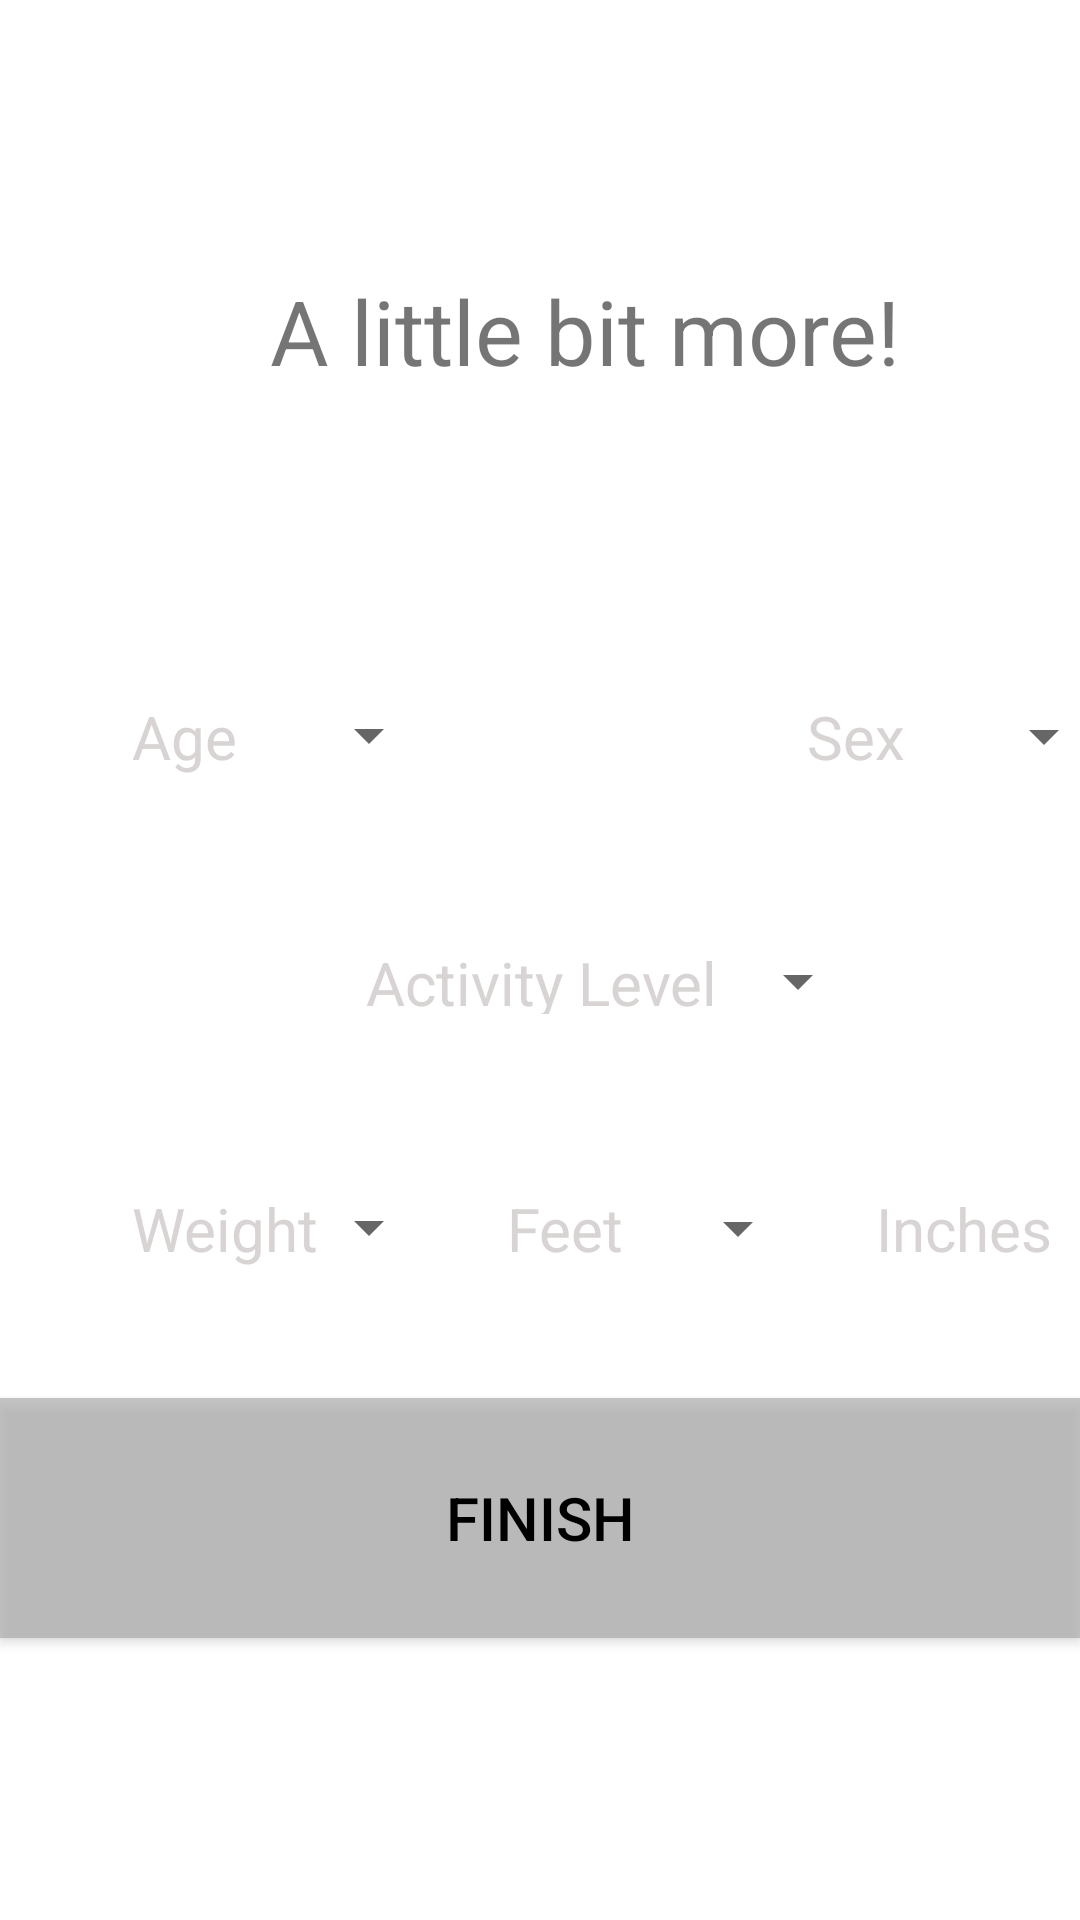

Reconstruct the res/layout file that produces this screen, plus the resources it refers to.
<!-- AndroidManifest.xml: application theme Theme.GamerMonke -->
<!-- res/layout/activity_register2.xml -->
<?xml version="1.0" encoding="utf-8"?>
<FrameLayout xmlns:android="http://schemas.android.com/apk/res/android"
    xmlns:tools="http://schemas.android.com/tools"
    xmlns:app="http://schemas.android.com/apk/res-auto"
    android:layout_width="match_parent"
    android:layout_height="match_parent"
    tools:context=".Register2">

    <TextView
        android:layout_width="wrap_content"
        android:layout_height="75dp"
        android:layout_marginTop="90dp"
        android:layout_marginStart="90dp"

        android:text="A little bit more!"
        android:textSize="30sp"
        />


    <TextView
        android:id="@+id/activityLevelText"
        android:layout_width="180dp"
        android:layout_height="48dp"
        android:layout_marginStart="110dp"
        android:layout_marginTop="302dp"

        android:layout_marginEnd="16dp"
        android:contentDescription="activityLevel"
        android:ems="3"
        android:hint="Activity Level"
        android:padding="12dp"
        android:textColor="#000"
        android:textColorHint="#D8D4D4"
        android:textSize="20sp"
        app:layout_constraintEnd_toEndOf="parent"
        app:layout_constraintStart_toStartOf="parent"
        app:layout_constraintTop_toTopOf="parent" />

    <TextView
        android:id="@+id/sexText"
        android:layout_width="115dp"
        android:layout_height="50dp"
        android:layout_marginStart="257dp"
        android:layout_marginTop="220dp"

        android:ems="3"
        android:hint="Sex"
        android:padding="12dp"
        android:textColor="#000"
        android:textColorHint="#D8D4D4"
        android:textSize="20sp"
        />

    <TextView
        android:id="@+id/ageText"
        android:layout_width="115dp"
        android:layout_height="50dp"
        android:layout_marginStart="32dp"
        android:layout_marginTop="220dp"

        android:ems="3"
        android:hint="Age"
        android:padding="12dp"
        android:textColor="#000"
        android:textColorHint="#D8D4D4"
        android:textSize="20sp"
        />

    <TextView
        android:id="@+id/weightText"
        android:layout_width="115dp"
        android:layout_height="50dp"
        android:layout_marginStart="32dp"
        android:layout_marginTop="384dp"

        android:ems="3"
        android:hint="Weight"
        android:padding="12dp"
        android:textColor="#000"
        android:textColorHint="#D8D4D4"
        android:textSize="20sp"
        />

    <TextView
        android:id="@+id/inchText"
        android:layout_width="115dp"
        android:layout_height="50dp"
        android:layout_marginStart="280dp"
        android:layout_marginTop="384dp"

        android:ems="3"
        android:hint="Inches"
        android:padding="12dp"
        android:textColor="#000"
        android:textColorHint="#D8D4D4"
        android:textSize="20sp"
        />

    <TextView
        android:id="@+id/footText"
        android:layout_width="115dp"
        android:layout_height="50dp"
        android:layout_marginStart="157dp"
        android:layout_marginTop="384dp"

        android:ems="3"
        android:hint="Feet"
        android:padding="12dp"
        android:textColor="#000"
        android:textColorHint="#D8D4D4"
        android:textSize="20sp"
        />


    <LinearLayout
        android:layout_width="match_parent"
        android:layout_height="match_parent"
        android:orientation="vertical">

        <LinearLayout
            android:layout_width="match_parent"
            android:layout_height="50dp"
            android:layout_marginTop="220dp"
            android:orientation="horizontal">


            <Spinner
                android:id="@+id/ageSpinner"
                android:layout_width="115dp"
                android:layout_height="50dp"
                android:layout_marginStart="32dp"

                android:contentDescription="ageSpinner" />

            <Spinner
                android:id="@+id/sexSpinner"
                android:layout_width="115dp"
                android:layout_height="51dp"
                android:layout_marginStart="110dp"
                android:contentDescription="sexSpinner"
                app:layout_constraintEnd_toEndOf="parent"
                app:layout_constraintStart_toStartOf="parent"
                app:layout_constraintTop_toTopOf="parent" />

        </LinearLayout>

        <LinearLayout
            android:layout_width="match_parent"
            android:layout_height="wrap_content"
            android:layout_marginTop="32dp"
            android:orientation="horizontal">

            <Spinner
                android:id="@+id/activityLevelSpinner"
                android:layout_width="180dp"
                android:layout_height="50dp"
                android:layout_marginStart="110dp"
                android:contentDescription="activityLevel"
                app:layout_constraintEnd_toEndOf="@id/ageText"
                app:layout_constraintStart_toStartOf="parent"
                app:layout_constraintTop_toTopOf="parent" />

        </LinearLayout>

        <LinearLayout
            android:layout_width="match_parent"
            android:layout_height="50dp"
            android:layout_marginTop="32dp"
            android:orientation="horizontal">

            <Spinner
                android:id="@+id/weightSpinner"
                android:layout_width="115dp"
                android:layout_height="50dp"
                android:layout_marginStart="32dp"
                android:ems="10"

                android:inputType="textPersonName"
                android:padding="12dp"
                android:textColor="#000"
                android:textColorHint="#D8D4D4"
                android:textSize="20sp"
                app:layout_constraintEnd_toEndOf="parent"
                app:layout_constraintStart_toStartOf="parent"
                app:layout_constraintTop_toTopOf="parent" />

            <LinearLayout
                android:layout_width="match_parent"
                android:layout_height="match_parent"
                android:orientation="horizontal">

                <Spinner
                    android:id="@+id/heightFootSpinner"
                    android:layout_width="115dp"
                    android:layout_height="51dp"
                    android:layout_marginStart="8dp"

                    android:contentDescription="footSpinner" />

                <Spinner
                    android:id="@+id/heightInchSpinner"
                    android:layout_width="115dp"
                    android:layout_height="51dp"
                    android:layout_marginStart="8dp"

                    android:contentDescription="inchSpinner" />
            </LinearLayout>


        </LinearLayout>

        <Button
            android:id="@+id/loginButton"
            android:layout_width="match_parent"
            android:layout_height="80dp"
            android:layout_marginTop="32dp"

            android:background="#AAAA"
            android:padding="12dp"

            android:textColor="#000"
            android:textSize="20sp"
            android:text="Finish"
            />

    </LinearLayout>

</FrameLayout>
<!-- resources referenced by this layout -->
<resources>
  <style name="Theme.GamerMonke" parent="Theme.MaterialComponents.DayNight.NoActionBar">
          
          <item name="colorPrimary">@color/feldgrau</item>
          <item name="colorPrimaryVariant">@color/teagreen</item>
          <item name="colorOnPrimary">@color/white</item>
          
          <item name="colorSecondary">@color/teagreen</item>
          <item name="colorSecondaryVariant">@color/teagreen</item>
          <item name="colorOnSecondary">@color/black</item>
          
          <item name="android:statusBarColor">?attr/colorPrimaryVariant</item>
          
      </style>
  <color name="feldgrau">#FF3C6255</color>
  <color name="teagreen">#CCD5AE</color>
  <color name="white">#FFFFFFFF</color>
  <color name="black">#FF000000</color>
</resources>
